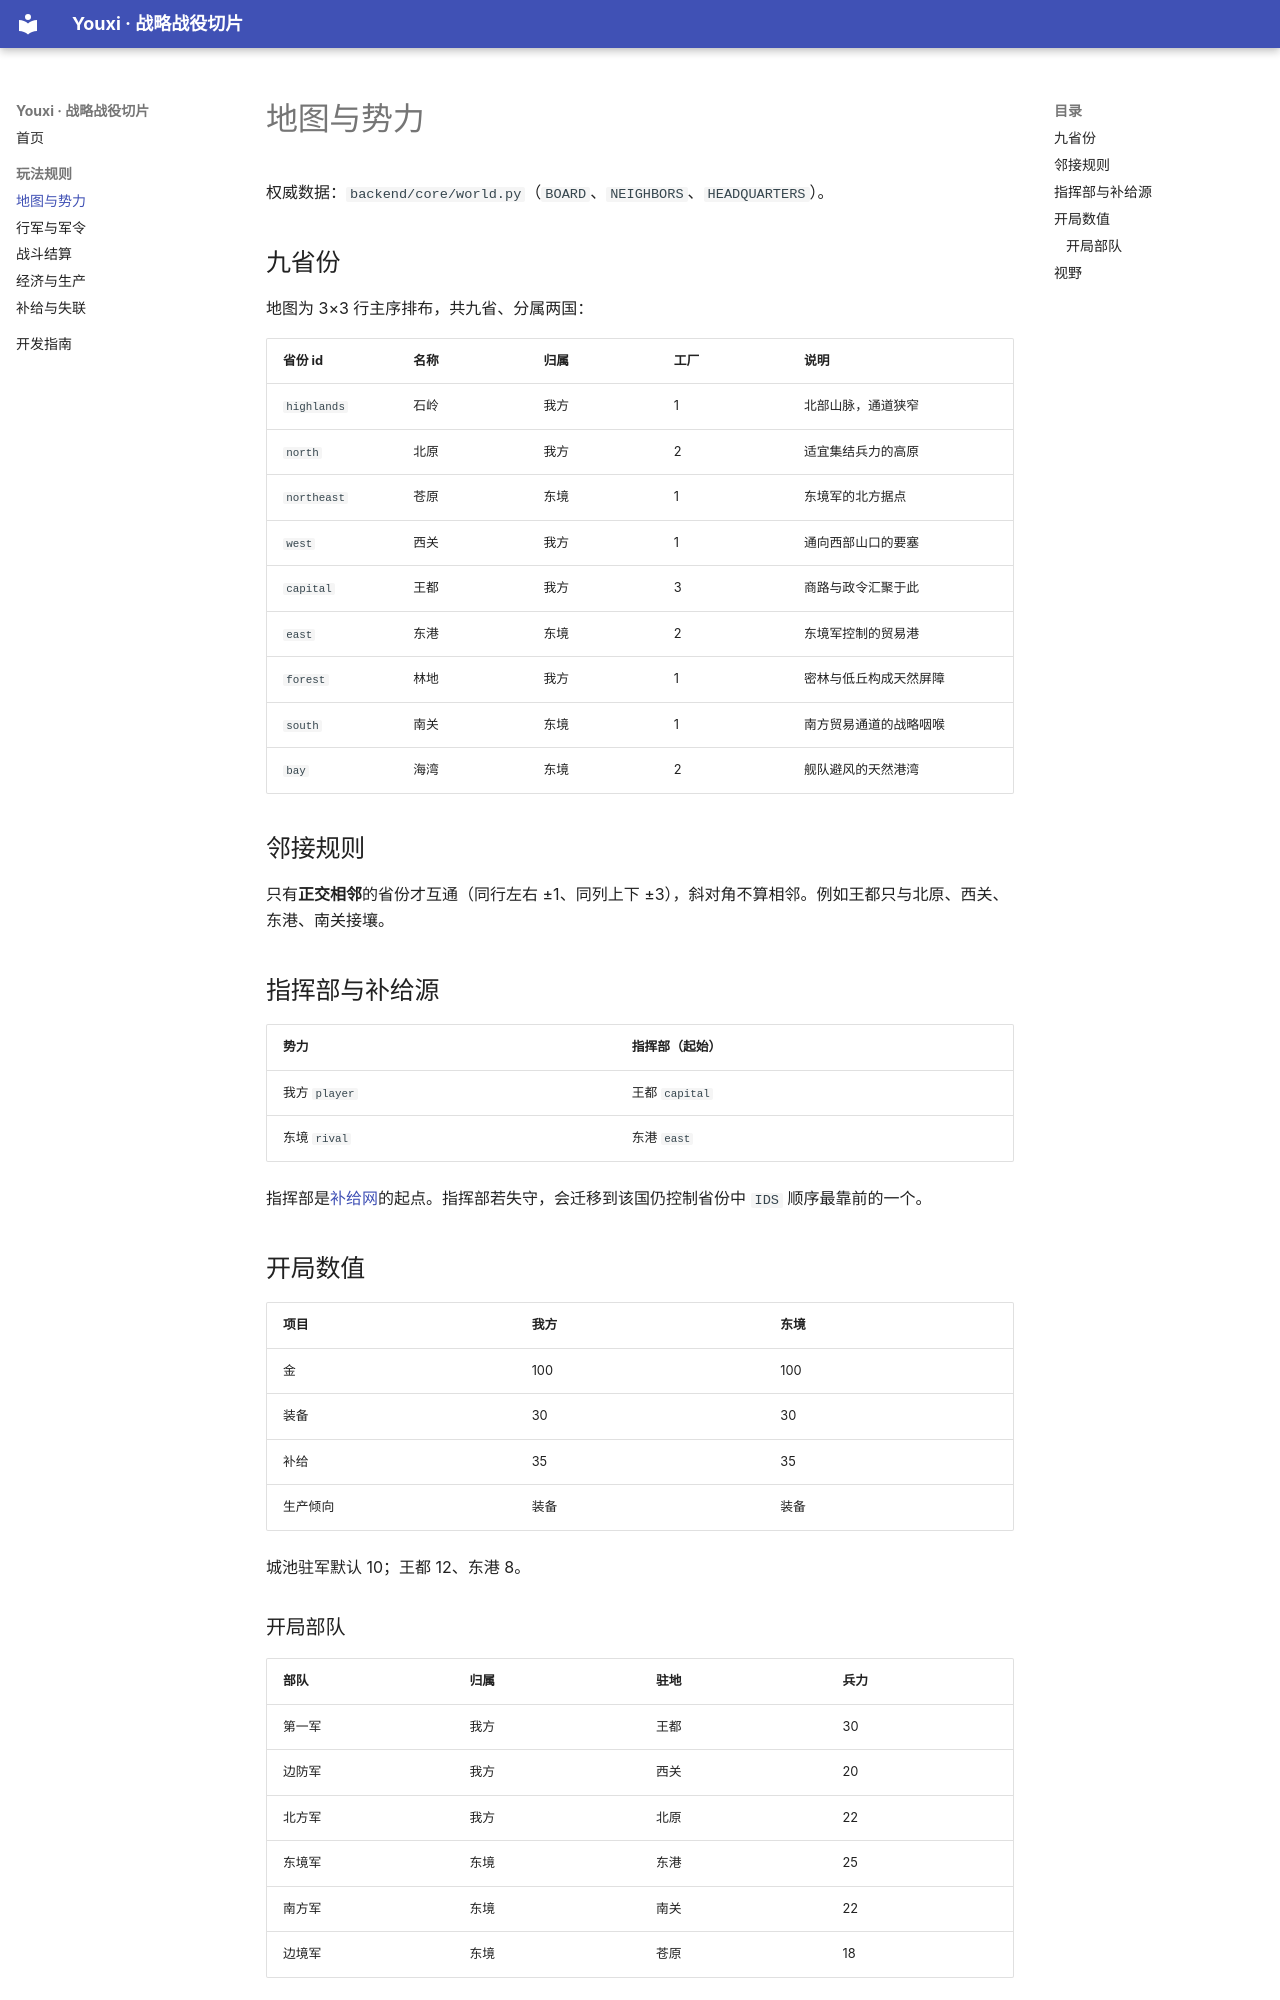

repository: 918822019/youxi · page: rules/world/index.html · generator: mkdocs

# 地图与势力

权威数据：`backend/core/world.py`（`BOARD`、`NEIGHBORS`、`HEADQUARTERS`）。

## 九省份

地图为 3×3 行主序排布，共九省、分属两国：

| 省份 id | 名称 | 归属 | 工厂 | 说明 |
|---|---|---|---|---|
| `highlands` | 石岭 | 我方 | 1 | 北部山脉，通道狭窄 |
| `north` | 北原 | 我方 | 2 | 适宜集结兵力的高原 |
| `northeast` | 苍原 | 东境 | 1 | 东境军的北方据点 |
| `west` | 西关 | 我方 | 1 | 通向西部山口的要塞 |
| `capital` | 王都 | 我方 | 3 | 商路与政令汇聚于此 |
| `east` | 东港 | 东境 | 2 | 东境军控制的贸易港 |
| `forest` | 林地 | 我方 | 1 | 密林与低丘构成天然屏障 |
| `south` | 南关 | 东境 | 1 | 南方贸易通道的战略咽喉 |
| `bay` | 海湾 | 东境 | 2 | 舰队避风的天然港湾 |

## 邻接规则

只有**正交相邻**的省份才互通（同行左右 ±1、同列上下 ±3），斜对角不算相邻。例如王都只与北原、西关、东港、南关接壤。

## 指挥部与补给源

| 势力 | 指挥部（起始） |
|---|---|
| 我方 `player` | 王都 `capital` |
| 东境 `rival` | 东港 `east` |

指挥部是[补给网](supply.md)的起点。指挥部若失守，会迁移到该国仍控制省份中 `IDS` 顺序最靠前的一个。

## 开局数值

| 项目 | 我方 | 东境 |
|---|---|---|
| 金 | 100 | 100 |
| 装备 | 30 | 30 |
| 补给 | 35 | 35 |
| 生产倾向 | 装备 | 装备 |

城池驻军默认 10；王都 12、东港 8。
